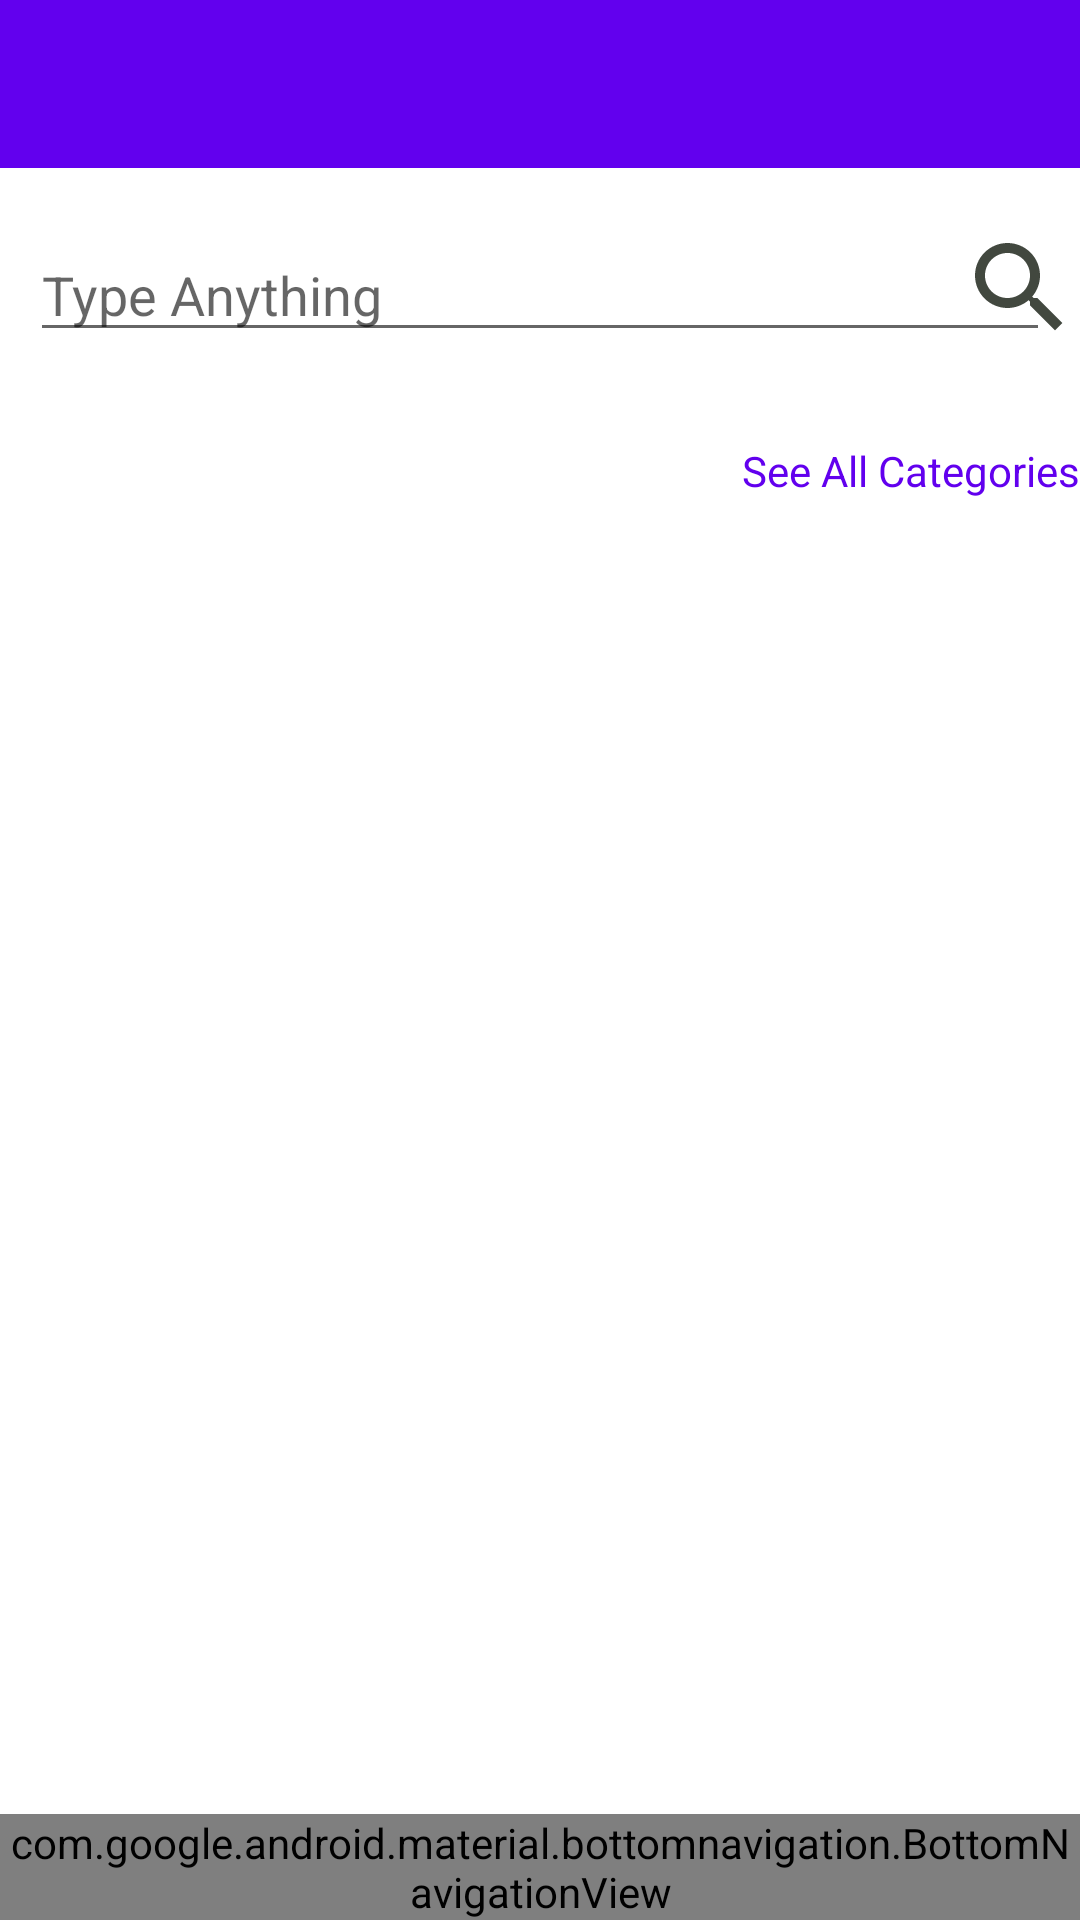

Android layout source for this screen:
<!-- AndroidManifest.xml: application theme Theme.ShyleyOnlineStore -->
<!-- res/layout/activity_search.xml -->
<?xml version="1.0" encoding="utf-8"?>
<RelativeLayout xmlns:android="http://schemas.android.com/apk/res/android"
    xmlns:app="http://schemas.android.com/apk/res-auto"
    xmlns:tools="http://schemas.android.com/tools"
    android:layout_width="match_parent"
    android:layout_height="match_parent"
    tools:context=".search_activity">

    <com.google.android.material.appbar.MaterialToolbar
        android:id="@+id/toolbar"
        android:layout_width="match_parent"
        android:layout_height="wrap_content"
        android:background="@color/design_default_color_primary" />

    <RelativeLayout
        android:layout_width="match_parent"
        android:layout_height="608dp"
        android:layout_below="@+id/toolbar"
        android:layout_marginTop="10dp"
        android:layout_marginBottom="70dp">

        <EditText
            android:id="@+id/searchBox"
            android:layout_width="match_parent"
            android:layout_height="wrap_content"
            android:layout_margin="10dp"
            android:hint="Type Anything" />

        <ImageView
            android:id="@+id/btnSearch"
            android:layout_width="40dp"
            android:layout_height="40dp"
            android:layout_alignParentEnd="true"
            android:layout_marginTop="10dp"
            android:src="@drawable/ic_search" />

        <LinearLayout
            android:id="@+id/linearlayout"
            android:layout_width="wrap_content"
            android:layout_height="wrap_content"
            android:layout_below="@+id/searchBox"
            android:layout_marginStart="10dp"
            android:layout_marginTop="10dp"
            android:orientation="horizontal">

            <TextView
                android:id="@+id/txtFirstCat"
                android:layout_width="wrap_content"
                android:layout_height="wrap_content"
                android:text="First Category"
                android:visibility="gone"/>

            <TextView
                android:id="@+id/txtSecondCat"
                android:layout_width="wrap_content"
                android:layout_height="wrap_content"
                android:layout_marginStart="10dp"
                android:text="Secondary Category"
                android:visibility="gone"/>

            <TextView
                android:id="@+id/txtThirdCat"
                android:layout_width="wrap_content"
                android:layout_height="wrap_content"
                android:layout_marginStart="10dp"
                android:text="Third Category"
                android:visibility="gone"/>

        </LinearLayout>

        <TextView
            android:id="@+id/txtAllCategories"
            android:layout_width="wrap_content"
            android:layout_height="wrap_content"
            android:layout_below="@+id/linearlayout"
            android:layout_alignParentEnd="true"
            android:layout_marginTop="10dp"
            android:text="See All Categories"
            android:textColor="@color/design_default_color_primary" />

        <androidx.recyclerview.widget.RecyclerView
            android:layout_width="wrap_content"
            android:layout_height="wrap_content"
            android:layout_below="@+id/txtAllCategories"
            android:layout_centerHorizontal="true"
            android:layout_marginTop="10dp"
            android:id="@+id/recyclerView"/>

    </RelativeLayout>

    <com.google.android.material.bottomnavigation.BottomNavigationView
        android:id="@+id/bottomNavView"
        android:layout_width="match_parent"
        android:layout_height="wrap_content"
        android:layout_alignParentBottom="true"
        app:menu="@menu/bottom_nav_menu" />


</RelativeLayout>
<!-- resources referenced by this layout -->
<resources>
  <!-- drawable ic_search (drawable-anydpi) -->
  <vector xmlns:android="http://schemas.android.com/apk/res/android"
      android:width="24dp"
      android:height="24dp"
      android:viewportWidth="24"
      android:viewportHeight="24"
      android:tint="#121A0E"
      android:alpha="0.8">
    <path
        android:fillColor="@android:color/white"
        android:pathData="M15.5,14h-0.79l-0.28,-0.27C15.41,12.59 16,11.11 16,9.5 16,5.91 13.09,3 9.5,3S3,5.91 3,9.5 5.91,16 9.5,16c1.61,0 3.09,-0.59 4.23,-1.57l0.27,0.28v0.79l5,4.99L20.49,19l-4.99,-5zM9.5,14C7.01,14 5,11.99 5,9.5S7.01,5 9.5,5 14,7.01 14,9.5 11.99,14 9.5,14z"/>
  </vector>
  <style name="Theme.ShyleyOnlineStore" parent="Theme.MaterialComponents.Light.NoActionBar">
          
          <item name="colorPrimary">@color/purple_500</item>
          <item name="colorPrimaryVariant">@color/purple_700</item>
          <item name="colorOnPrimary">@color/white</item>
          
          <item name="colorSecondary">@color/teal_200</item>
          <item name="colorSecondaryVariant">@color/teal_700</item>
          <item name="colorOnSecondary">@color/black</item>
          
          <item name="android:statusBarColor" tools:targetApi="l">?attr/colorPrimaryVariant</item>
          
      </style>
  <!-- not gathered from this repository: default colours our renderer supplied (Android Studio template values) -->
  <color name="purple_500">#FF6200EE</color>
  <color name="purple_700">#FF3700B3</color>
  <color name="teal_200">#FF03DAC5</color>
  <color name="teal_700">#FF018786</color>
  <color name="black">#FF000000</color>
  <color name="white">#FFFFFFFF</color>
</resources>
